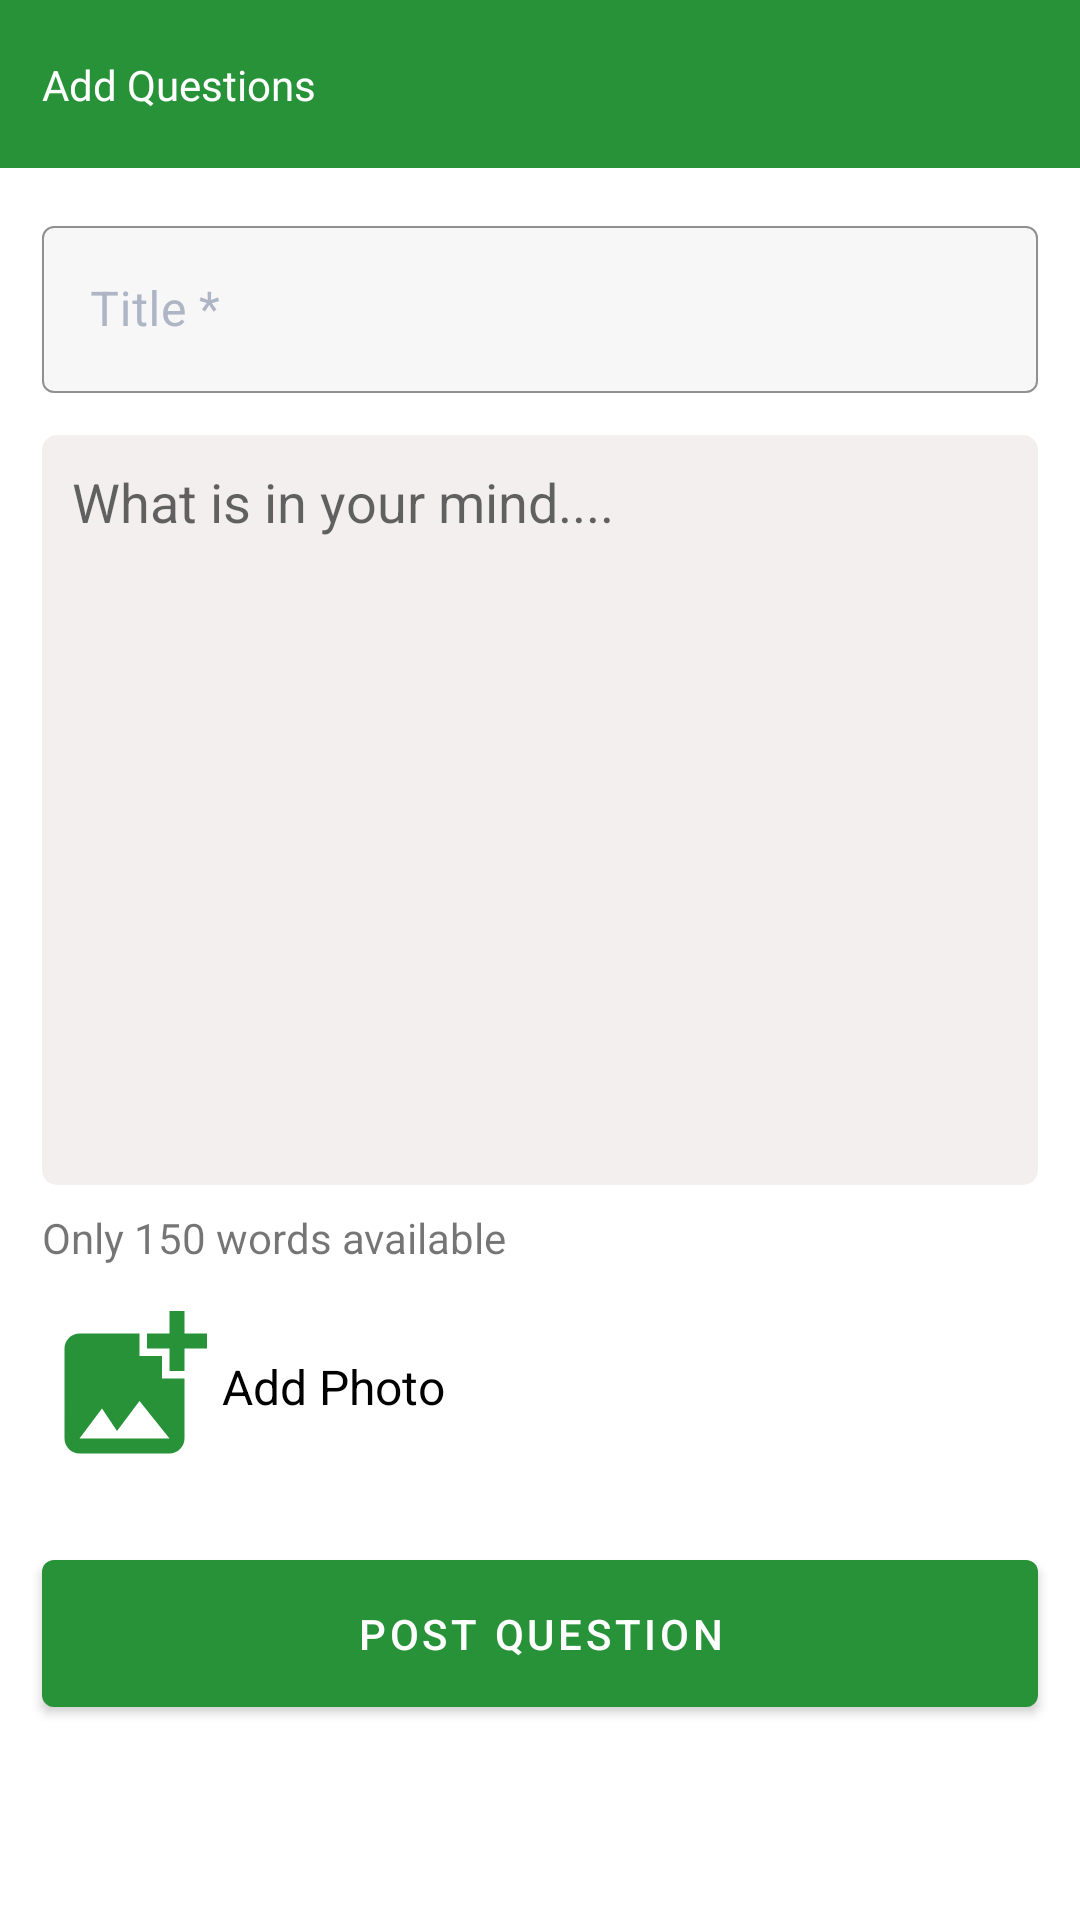

Reconstruct the res/layout file that produces this screen, plus the resources it refers to.
<!-- AndroidManifest.xml: application theme AppMaterialTheme -->
<!-- res/layout/fragment_add_questions.xml -->
<?xml version="1.0" encoding="utf-8"?>
<layout xmlns:android="http://schemas.android.com/apk/res/android"
    xmlns:app="http://schemas.android.com/apk/res-auto"
    xmlns:tools="http://schemas.android.com/tools">

    <data>

        <variable
            name="viewModel"
            type="com.app.tribewac.viewmodels.AddQuestionsViewModel" />

        <variable
            name="listener"
            type="android.view.View.OnClickListener" />

    </data>

    <androidx.constraintlayout.widget.ConstraintLayout
        android:layout_width="match_parent"
        android:layout_height="match_parent"
        tools:context=".view.ui.addquestion.AddQuestionsFragment">


        <androidx.constraintlayout.widget.ConstraintLayout
            android:id="@+id/layout_tool_bar"
            android:layout_width="0dp"
            android:layout_height="?android:attr/actionBarSize"
            android:background="@color/colorTribeAccent"
            android:onClick="@{listener::onClick}"
            app:layout_constraintEnd_toEndOf="parent"
            app:layout_constraintStart_toStartOf="parent"
            app:layout_constraintTop_toTopOf="parent">


            <TextView
                android:id="@+id/text_current_user_name"
                android:layout_width="0dp"
                android:layout_height="wrap_content"
                android:layout_marginStart="14dp"
                android:layout_marginEnd="14dp"
                android:fontFamily="@font/open_sans_semi_bold"
                android:text="Add Questions"
                android:textColor="@color/colorWhite"
                android:textSize="14sp"
                app:layout_constraintBottom_toBottomOf="parent"
                app:layout_constraintEnd_toEndOf="parent"
                app:layout_constraintStart_toStartOf="parent"
                app:layout_constraintTop_toTopOf="parent" />

        </androidx.constraintlayout.widget.ConstraintLayout>


        <androidx.core.widget.NestedScrollView
            android:id="@+id/nestedScroll"
            android:layout_width="0dp"
            android:layout_height="0dp"
            android:fillViewport="true"
            android:fitsSystemWindows="true"
            app:layout_constraintBottom_toBottomOf="parent"
            app:layout_constraintEnd_toEndOf="parent"
            app:layout_constraintStart_toStartOf="parent"
            app:layout_constraintTop_toBottomOf="@+id/layout_tool_bar">

            <androidx.constraintlayout.widget.ConstraintLayout
                android:layout_width="match_parent"
                android:layout_height="match_parent">


                <com.google.android.material.textfield.TextInputLayout
                    android:id="@+id/lyt_question_title"
                    style="@style/LoginTextInput"
                    android:layout_width="0dp"
                    android:layout_height="wrap_content"
                    android:layout_marginStart="14dp"
                    android:layout_marginTop="14dp"
                    android:layout_marginEnd="14dp"
                    android:hint="Title *"
                    app:layout_constraintEnd_toEndOf="parent"
                    app:layout_constraintStart_toStartOf="parent"
                    app:layout_constraintTop_toTopOf="parent">

                    <com.google.android.material.textfield.TextInputEditText
                        android:id="@+id/edit_title"
                        android:layout_width="match_parent"
                        android:layout_height="match_parent"
                        android:inputType="textEmailAddress" />

                </com.google.android.material.textfield.TextInputLayout>



                <EditText
                    android:id="@+id/text_topics"
                    android:layout_width="match_parent"
                    android:layout_height="250dp"
                    android:layout_marginStart="14dp"
                    android:layout_marginTop="14dp"
                    android:layout_marginEnd="14dp"
                    android:background="@drawable/bg_grey"
                    android:gravity="top"
                    android:hint="What is in your mind...."
                    android:paddingStart="10dp"
                    android:paddingTop="10dp"
                    app:layout_constraintEnd_toEndOf="parent"
                    app:layout_constraintStart_toStartOf="parent"
                    app:layout_constraintTop_toBottomOf="@+id/lyt_question_title" />


                <TextView
                    android:id="@+id/text_warning"
                    android:layout_width="0dp"
                    android:layout_height="wrap_content"
                    android:layout_marginStart="14dp"
                    android:layout_marginTop="8dp"
                    android:layout_marginEnd="14dp"
                    android:text="@string/only_150_words_available"
                    app:layout_constraintEnd_toEndOf="parent"
                    app:layout_constraintStart_toStartOf="parent"
                    app:layout_constraintTop_toBottomOf="@+id/text_topics" />


                <androidx.constraintlayout.widget.ConstraintLayout
                    android:id="@+id/layoutAddImage"
                    android:layout_width="0dp"
                    android:layout_height="wrap_content"
                    android:layout_marginStart="14dp"
                    android:layout_marginTop="10dp"
                    android:layout_marginEnd="14dp"
                    android:onClick="@{listener::onClick}"
                    app:layout_constraintEnd_toEndOf="parent"
                    app:layout_constraintStart_toStartOf="parent"
                    app:layout_constraintTop_toBottomOf="@+id/text_warning">

                    <ImageView
                        android:id="@+id/image_camera"
                        android:layout_width="60dp"
                        android:layout_height="60dp"
                        android:src="@drawable/ic_add_photo"
                        app:layout_constraintBottom_toBottomOf="parent"
                        app:layout_constraintStart_toStartOf="parent"
                        app:layout_constraintTop_toTopOf="parent" />

                    <TextView
                        android:id="@+id/text_add_image"
                        android:layout_width="0dp"
                        android:layout_height="wrap_content"
                        android:text="Add Photo"
                        android:textColor="@color/colorBlack"
                        android:textSize="16sp"
                        app:layout_constraintBottom_toBottomOf="@+id/image_camera"
                        app:layout_constraintEnd_toEndOf="parent"
                        app:layout_constraintStart_toEndOf="@+id/image_camera"
                        app:layout_constraintTop_toTopOf="@+id/image_camera" />

                </androidx.constraintlayout.widget.ConstraintLayout>


                <ImageView
                    android:id="@+id/uploadedImage"
                    android:layout_width="90dp"
                    android:layout_height="90dp"
                    android:layout_marginStart="14dp"
                    android:layout_marginTop="10dp"
                    android:visibility="gone"
                    app:layout_constraintStart_toStartOf="parent"
                    app:layout_constraintTop_toBottomOf="@+id/layoutAddImage" />

                <com.google.android.material.button.MaterialButton
                    android:id="@+id/btnPost"
                    android:layout_width="0dp"
                    android:layout_height="wrap_content"
                    android:layout_marginStart="14dp"
                    android:layout_marginTop="22dp"
                    android:layout_marginEnd="14dp"
                    android:onClick="@{listener::onClick}"
                    android:paddingTop="15dp"
                    android:paddingBottom="15dp"
                    android:text="@string/post_question"
                    app:backgroundTint="@color/colorTribeAccent"
                    app:layout_constraintBottom_toBottomOf="parent"
                    app:layout_constraintEnd_toEndOf="parent"
                    app:layout_constraintStart_toStartOf="parent"
                    app:layout_constraintTop_toBottomOf="@+id/uploadedImage"
                    app:layout_constraintVertical_bias="0.0" />


            </androidx.constraintlayout.widget.ConstraintLayout>
        </androidx.core.widget.NestedScrollView>


        <ProgressBar
            android:id="@+id/appLoader"
            android:layout_width="wrap_content"
            android:layout_height="wrap_content"
            android:visibility="gone"
            app:layout_constraintBottom_toBottomOf="parent"
            app:layout_constraintEnd_toEndOf="parent"
            app:layout_constraintStart_toStartOf="parent"
            app:layout_constraintTop_toTopOf="parent" />


    </androidx.constraintlayout.widget.ConstraintLayout>
</layout>
<!-- resources referenced by this layout -->
<resources>
  <color name="colorBlack">#000000</color>
  <color name="colorTribeAccent">#289238</color>
  <color name="colorWhite">#FFFFFF</color>
  <!-- drawable bg_grey (drawable) -->
  <?xml version="1.0" encoding="utf-8"?>
  <shape xmlns:android="http://schemas.android.com/apk/res/android"
      android:shape="rectangle"
      >
  
      <solid android:color="@color/colorLightGrey"/>
      <corners android:radius="5dp"/>
  
  </shape>
  <!-- drawable ic_add_photo (drawable) -->
  <vector xmlns:android="http://schemas.android.com/apk/res/android"
      android:width="24dp"
      android:height="24dp"
      android:viewportWidth="24"
      android:viewportHeight="24"
      android:tint="@color/colorTribeAccent">
    <path
        android:fillColor="@android:color/white"
        android:pathData="M19,7v2.99s-1.99,0.01 -2,0L17,7h-3s0.01,-1.99 0,-2h3L17,2h2v3h3v2h-3zM16,11L16,8h-3L13,5L5,5c-1.1,0 -2,0.9 -2,2v12c0,1.1 0.9,2 2,2h12c1.1,0 2,-0.9 2,-2v-8h-3zM5,19l3,-4 2,3 3,-4 4,5L5,19z"/>
  </vector>
  <string name="only_150_words_available">Only 150 words available</string>
  <string name="post_question">Post Question</string>
  <style name="LoginTextInput" parent="Widget.MaterialComponents.TextInputLayout.OutlinedBox">
          <item name="boxBackgroundColor">#F7F7F7</item>
          <item name="boxStrokeColor">#EAEAEA</item>
          <item name="boxStrokeWidth">0.5dp</item>
          <item name="colorSecondary">#AEB5C4</item>
          <item name="android:textColorHint">#AEB5C4</item>
          <item name="hintTextColor">#AEB5C4</item>
      </style>
  <style name="AppMaterialTheme" parent="Theme.MaterialComponents.Light.NoActionBar">
          
          <item name="colorPrimary">@color/colorPrimary</item>
          <item name="colorPrimaryDark">@color/colorPrimaryDark</item>
          <item name="colorPrimaryVariant">@color/colorPrimaryDark</item>
          <item name="colorOnPrimary">@color/colorPrimaryText</item>
  
          <item name="colorSecondary">@color/colorSecondary</item>
          <item name="colorSecondaryVariant">@color/colorSecondaryDark</item>
          <item name="colorOnSecondary">@color/colorSecondaryText</item>
  
          <item name="android:colorBackground">@color/colorBackground</item>
          <item name="colorOnBackground">@color/colorBackgroundText</item>
          <item name="colorSurface">@color/colorSurface</item>
          <item name="colorOnSurface">@color/colorSurfaceText</item>
  
      </style>
  <color name="colorLightGrey">#F3EFEF</color>
  <color name="colorPrimary">#00488A</color>
  <color name="colorPrimaryDark">#053B6D</color>
  <color name="colorPrimaryText">#ffffff</color>
  <color name="colorSecondary">#ffbf00</color>
  <color name="colorSecondaryDark">#c78f00</color>
  <color name="colorSecondaryText">#000000</color>
  <color name="colorBackground">#ffffff</color>
  <color name="colorBackgroundText">#212121</color>
  <color name="colorSurface">#ffffff</color>
  <color name="colorSurfaceText">#212121</color>
</resources>
